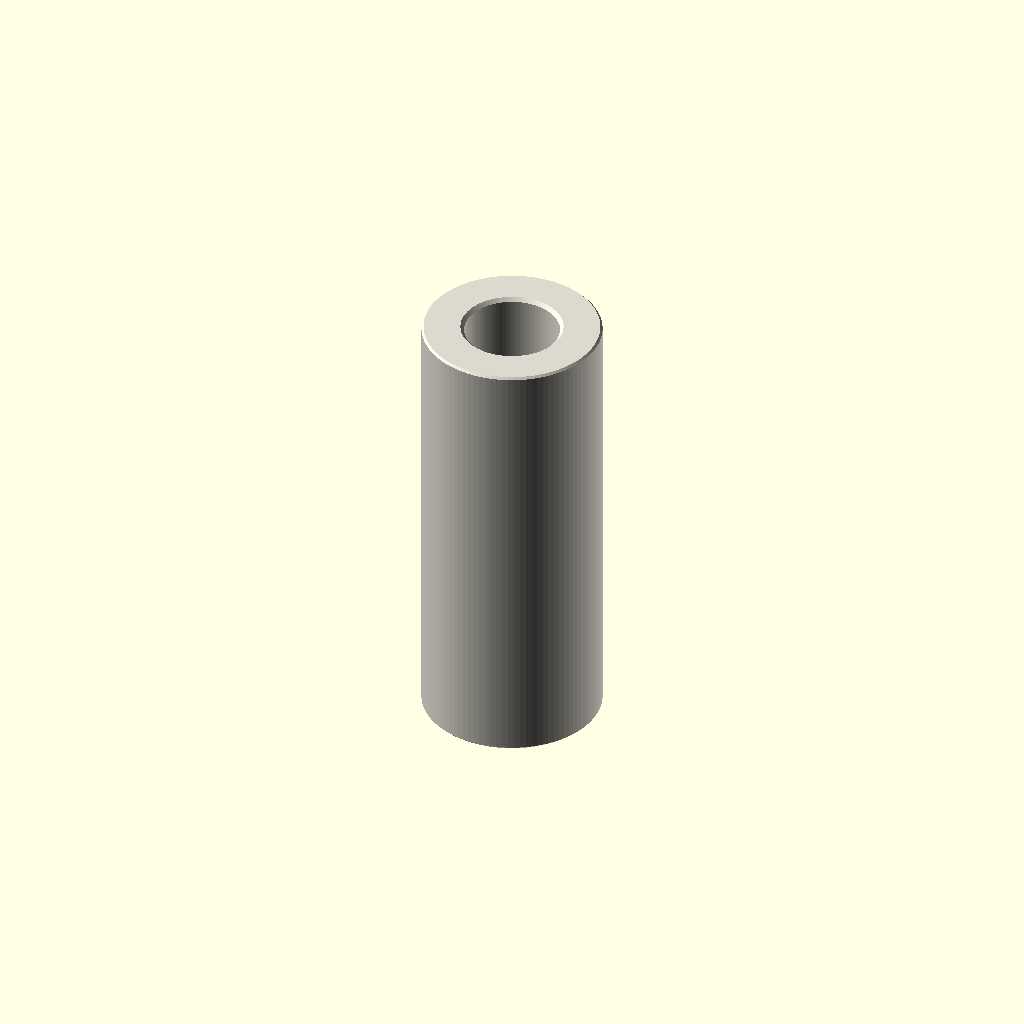
Cell 1: rendered with the file's own defaults.
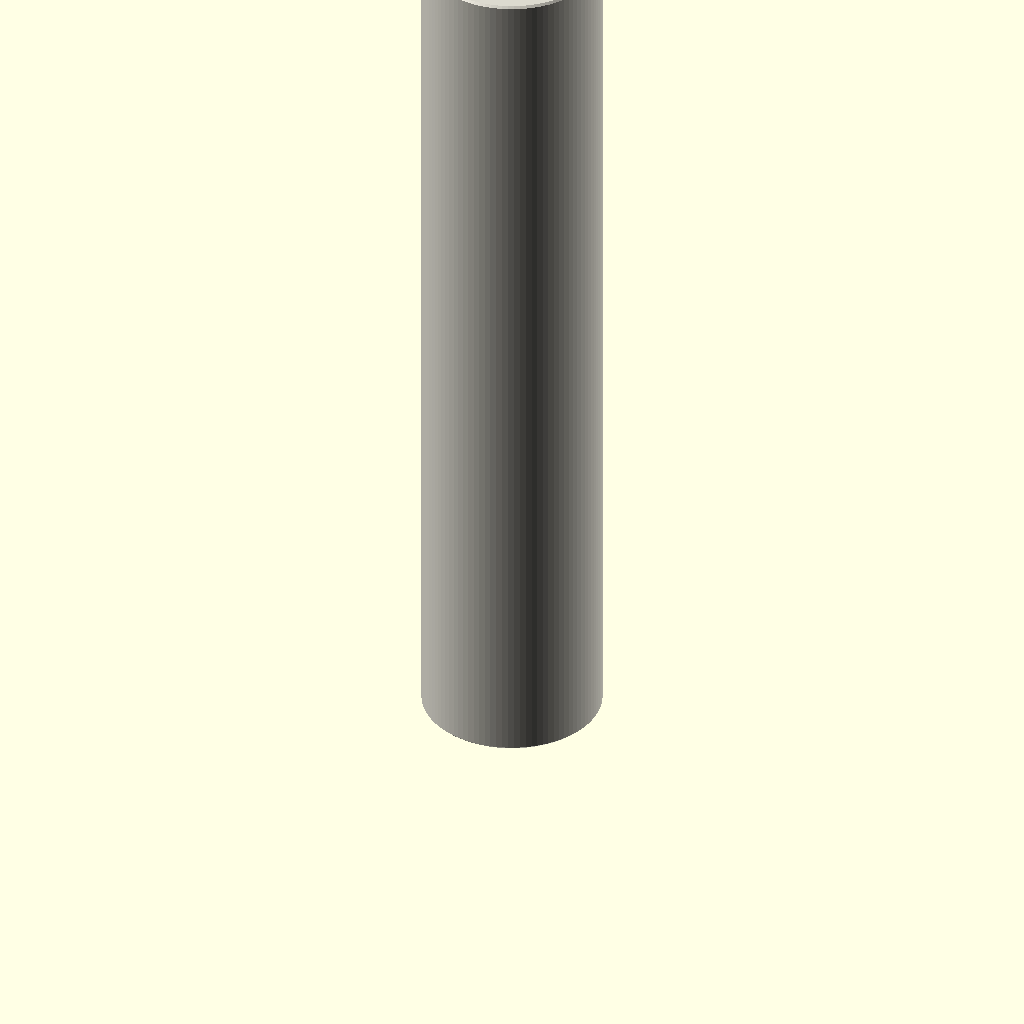
Cell 2: depth_mm = 50 (everything else at default).
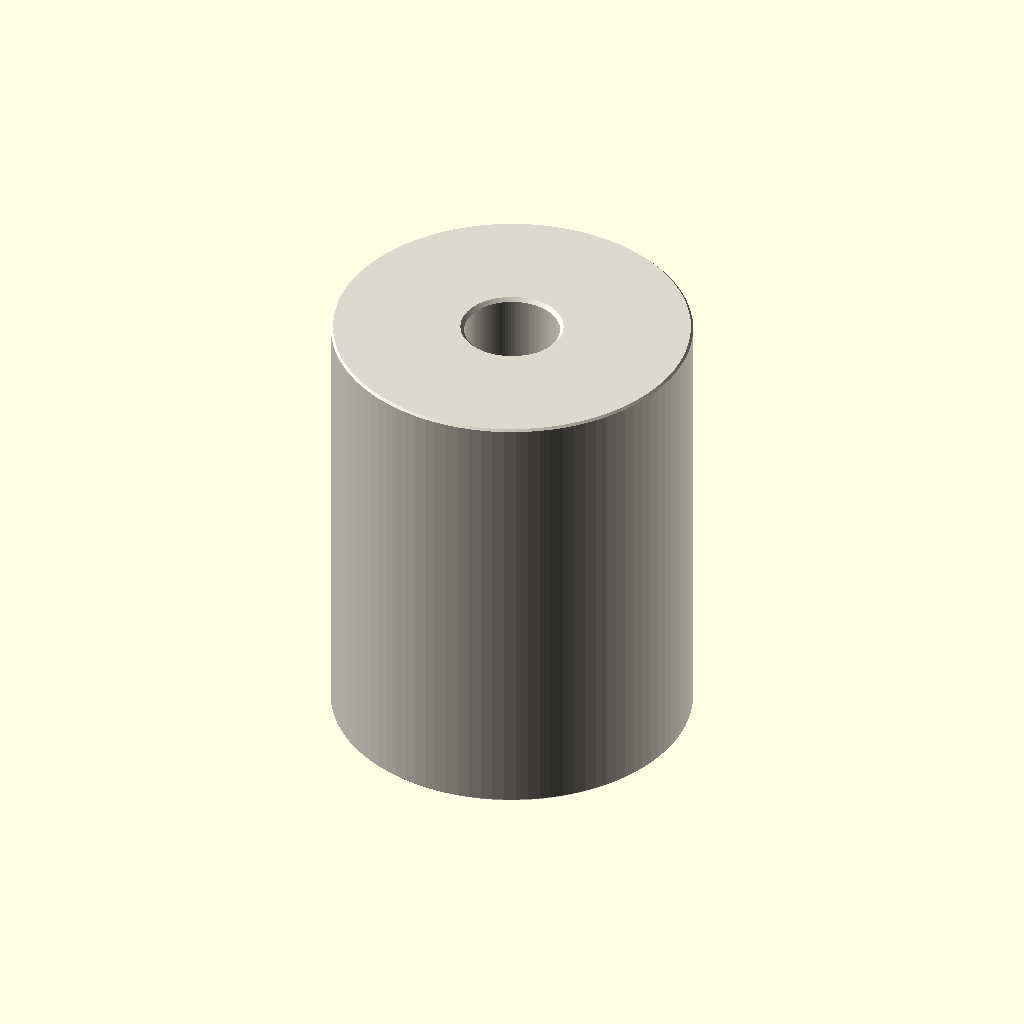
Cell 3: the same model with outer_diameter_mm = 20.
All cells are drawn from one camera (rotation 55°, 0°, 25°, orthographic, colour scheme Cornfield), so only the parameter changes between them.
Source of the model, parts/hardware_spacer_m5_nylon_white_10_mm_outer_diameter_25_mm_depth/scad/working.scad:
// OOMP generic catalogue model; units: mm.
// Stud length is additional to body depth. Tapping depths are model assumptions.
variant = "full"; // [full, display]
family = "spacer";
connection_type = "plain";
depth_mm = 25;
stud_length_mm = 0;
tapped_depth_mm = 0;
bore_mm = 5.3;
outer_diameter_mm = 10;
across_flats_mm = 6;
thread_nominal_diameter_mm = 3;
thread_pitch_mm = 0.5;
edge_chamfer_mm = 0.12;
mouth_chamfer_mm = 0.2;
angular_segments = 96;
samples_per_pitch = 16;

// Boundary travels up the outside, then down any tapped/plain bore.
// Equal-height rings at shoulders form the annular shoulder faces.
n = angular_segments;
threaded = family == "standoff";
has_stud = connection_type == "stud_to_tapped" || connection_type == "stud_to_stud";
two_studs = connection_type == "stud_to_stud";
through = !threaded || connection_type == "tapped_to_tapped";
pitch = thread_pitch_mm;
diameter = threaded ? thread_nominal_diameter_mm : bore_mm;
minor = diameter - 5*sqrt(3)*pitch/8;
transition = mouth_chamfer_mm + (threaded ? 5*sqrt(3)*pitch/16 : 0);
tip_chamfer = mouth_chamfer_mm + 17*sqrt(3)*pitch/48;
function sorted(v) = len(v)<=1 ? v : let(p=v[0])
    concat(sorted([for(x=v) if(x<p-1e-8) x]), [p], sorted([for(x=v) if(x>p+1e-8) x]));
function reverse(v) = [for(i=[len(v)-1:-1:0]) v[i]];
function theta(i) = i*360/n;
function fract(x) = x-floor(x);
function phase_distance(i,z) = abs(fract(z/pitch-theta(i)/360+0.5)-0.5);
function thread_r(i,z) = minor/2 + min(5*sqrt(3)*pitch/16,
    max(0,(phase_distance(i,z)-0.125)*pitch*sqrt(3)));
function stud_r(i,z,tip) = min(diameter/2 - (variant=="full" ?
    min(17*sqrt(3)*pitch/48,max(0,(phase_distance(i,z)-0.0625)*pitch*sqrt(3))) : 0),
    diameter/2-tip_chamfer+abs(z-tip));
function body_r(i,z) = (threaded ? across_flats_mm/2/cos(theta(i)%60-30) : outer_diameter_mm/2)
    - max(0,edge_chamfer_mm-min(z,depth_mm-z));
function bore_r(i,z) = max(threaded ? (variant=="full" ? thread_r(i,z) : minor/2) : diameter/2,
    diameter/2+mouth_chamfer_mm-(through ? min(z,depth_mm-z) : depth_mm-z));
function stud_z(a,b,tip) = let(count=variant=="full" ? ceil(stud_length_mm/pitch*samples_per_pitch) : 1)
    sorted(concat([for(i=[0:count]) a+(b-a)*i/count], [tip==a ? tip+tip_chamfer : tip-tip_chamfer]));
body_z = sorted([0,edge_chamfer_mm,depth_mm-edge_chamfer_mm,depth_mm]);
low = through ? 0 : depth_mm-tapped_depth_mm;
count = threaded && variant=="full" ? ceil((depth_mm-low)/pitch*samples_per_pitch) : 1;
bore_z = two_studs ? [] : reverse(sorted(concat(
    [for(i=[0:count]) low+(depth_mm-low)*i/count],
    [depth_mm-mouth_chamfer_mm,depth_mm-transition],
    through ? [mouth_chamfer_mm,transition] : [])));
// Ring descriptors: [height, kind, tip]. Kind: 0 body, 1 stud, 2 bore.
rings = concat(
    has_stud ? [for(z=stud_z(-stud_length_mm,0,-stud_length_mm)) [z,1,-stud_length_mm]] : [],
    [for(z=body_z) [z,0,0]],
    two_studs ? [for(z=stud_z(depth_mm,depth_mm+stud_length_mm,depth_mm+stud_length_mm)) [z,1,depth_mm+stud_length_mm]] : [],
    [for(z=bore_z) [z,2,0]]);
function radius(i,ring) = ring[1]==0 ? body_r(i,ring[0]) :
    ring[1]==1 ? stud_r(i,ring[0],ring[2]) : bore_r(i,ring[0]);
points = concat([for(ring=rings) for(i=[0:n-1])
    [radius(i,ring)*cos(theta(i)),radius(i,ring)*sin(theta(i)),ring[0]]],
    through ? [] : [[0,0,rings[0][0]],[0,0,rings[len(rings)-1][0]]]);
center = len(rings)*n;
last = (len(rings)-1)*n;
// OpenSCAD winding is opposite to STL winding.
faces = concat(
    [for(j=[0:len(rings)-(through ? 1 : 2)]) for(i=[0:n-1]) each
        let(a=j*n+i,b=j*n+(i+1)%n,c=((j+1)%len(rings))*n+(i+1)%n,d=((j+1)%len(rings))*n+i)
        [[a,c,b],[a,d,c]]],
    through ? [] : [for(i=[0:n-1]) each let(k=(i+1)%n)
        [[center,i,k],[center+1,last+k,last+i]]]);
assert(family=="spacer" || family=="standoff");
assert(!threaded || connection_type=="tapped_to_tapped" || has_stud);
assert(depth_mm>0 && diameter>0 && pitch>0);
assert(variant=="full" || variant=="display");
assert(n>=24 && n%12==0 && samples_per_pitch>=8);
assert(mouth_chamfer_mm>0 && mouth_chamfer_mm<depth_mm/2);
assert(edge_chamfer_mm>=0 && edge_chamfer_mm<depth_mm/2);
assert(diameter+4*max(mouth_chamfer_mm,edge_chamfer_mm) < (threaded ? across_flats_mm : outer_diameter_mm));
assert(!has_stud || stud_length_mm>2*mouth_chamfer_mm);
assert(!through || !threaded || 2*transition<depth_mm);
assert(connection_type!="stud_to_tapped" || (tapped_depth_mm>transition && tapped_depth_mm<depth_mm));
color([0.86,0.85,0.81]) polyhedron(points=points,faces=faces,convexity=20);
Customizer parameters (derived from the source; name, type, default, range or options):
variant: string, default "full", options "full", "display"
family: string, default "spacer"
connection_type: string, default "plain"
depth_mm: number, default 25
stud_length_mm: number, default 0
tapped_depth_mm: number, default 0
bore_mm: number, default 5.3
outer_diameter_mm: number, default 10
across_flats_mm: number, default 6
thread_nominal_diameter_mm: number, default 3
thread_pitch_mm: number, default 0.5
edge_chamfer_mm: number, default 0.12
mouth_chamfer_mm: number, default 0.2
angular_segments: number, default 96
samples_per_pitch: number, default 16
